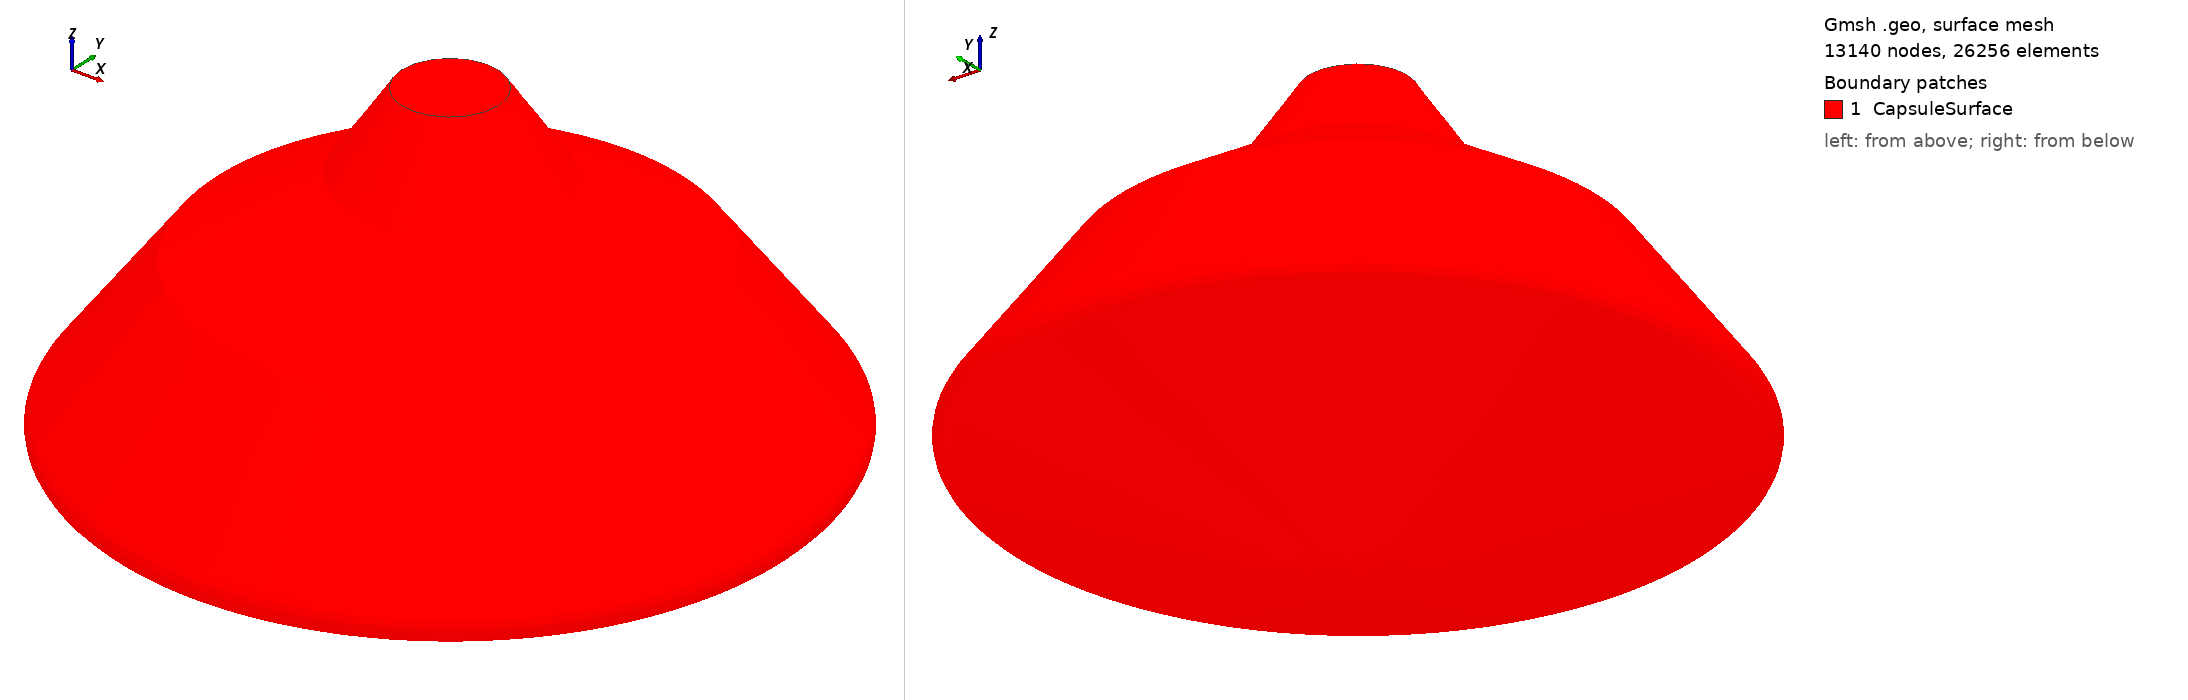

Gmsh geometry script, surface-meshed: 13140 nodes, 26256 surface elements. Boundary patches (legend numbers): 1 CapsuleSurface. Left view from above one corner, right view from below the opposite corner. Legend entries are the model's physical surfaces. The drawing asked Gmsh for element sizes between 1% and 20% of the model's largest extent; the script's own settings can give other sizes.

=== capsule.geo (drawn) ===
// This is the mesh size
cl_capsule = 0.1;
cl_shoulder = 0.025;
//The top circle of the capsule is centered at (0, y=ya), with radius -xa,
//Point (xa, ya) is on the top circle, modify it to change the size of the capsule. 
//xa = -0.31142370413265841
xa = -0.31142370413265841;
//The position of the capsule
//zshift = -4.7487995381941190e+01;
zshift = 0.0;
za = -8.895 + zshift;
xb = -xa;


x4 = 2.25;
x3 = x4 - 1.012*Tan(36.9*Pi/180);
x2 = x3 - 0.506*Tan(59*Pi/180);
x1 = x2 - 0.5*Tan(33.95*Pi/180);

z1 = 0;
z2 = -0.5;
z3 = -0.5-0.506;
z4 = -0.5-0.506-1.012;
o_x = 0.0;
o_z = z4 - 2.25*Tan(20*Pi/180) + 0.5* 2.25/Cos(20*Pi/180);
nose_x_a = o_x + 1.125*Cos(-70*Pi/180);
nose_z_a = o_z + 1.125*Sin(-70*Pi/180);
nose_x_b = o_x + 1.125*Cos(-110*Pi/180);
nose_z_b = o_z + 1.125*Sin(-110*Pi/180);

Printf("o_z before scale is %g", o_z);
Printf("nose_z_b before scale is %g", nose_z_b);

shoulder_r = 0.125;
shoulder_theta = 73.1;
shoulder_h = shoulder_r/Sin(shoulder_theta/2.0*Pi/180);
shoulder_l = shoulder_r/Tan(shoulder_theta/2.0*Pi/180);


scale = (xb - xa)/(2*x1);
Printf("scale is %g",scale);
x4 *= scale;
x3 *= scale;
x2 *= scale;
x1 *= scale;
z1 *= scale;
z2 *= scale;
z3 *= scale;
z4 *= scale;
o_x *= scale;
o_z *= scale;

nose_x_a *= scale;
nose_x_b *= scale;
nose_z_a *= scale;
nose_z_b *= scale;



Point(7) = {0 + xa + x1,0, 0 +za - z1,cl_capsule};
Point(8) = {x1 + xa + x1,0,z1 +za - z1,cl_capsule};
Point(9) = {x2 + xa + x1,0,z2 +za - z1,cl_capsule};
Point(10) = {x3 + xa + x1,0,z3 +za - z1,cl_capsule};
//right shoulder corner
Point(11) = {x4 + xa + x1 - shoulder_h*Cos((shoulder_theta/2.0 - 20.0)*Pi/180),0,z4 +za - z1 + shoulder_h*Sin((shoulder_theta/2.0 - 20.0)*Pi/180),cl_shoulder};
Point(12) = {x4 + xa + x1 - shoulder_l*Cos(53.1*Pi/180),0,z4 +za - z1 + shoulder_l*Sin(53.1*Pi/180),cl_shoulder};
Point(13) = {x4 + xa + x1 - shoulder_l*Cos(20.0*Pi/180),0,z4 +za - z1 - shoulder_l*Sin(20.0*Pi/180),cl_shoulder};

Point(14) = {o_x + xa + x1,0,o_z +za - z1,cl_capsule};
Point(15) = {nose_x_a + xa + x1,0,nose_z_a +za - z1,cl_capsule};

Point(16) = {o_x + xa + x1,0, o_z - 1.125 +za - z1,cl_capsule};


Printf("z_min is %g",nose_z_a +za - z1);

Printf("scale is %g", scale);

Printf("z_a - z_1 after scale is %g", za - z1);

Printf("o_z after scale is %g", o_z);

Printf("nose_z_b after scale is %g", nose_z_b);

//+
Line(1) = {7, 8};
//+
Line(2) = {8, 9};
//+
Line(3) = {9, 10};
//+
Line(4) = {10, 12};

//+
Circle(5) = {12, 11, 13};
//+
Line(6) = {13, 15};

//+
Circle(7) = {15, 14, 16};


//+
Extrude {{0, 0, 1}, {0, 0, 0}, Pi/2} {
  Line{1, 2, 3, 4, 5, 6, 7};
}

Extrude {{0, 0, 1}, {0, 0, 0}, Pi/2} {
  Line{8, 11, 15, 19, 23, 27, 31};
}

Extrude {{0, 0, 1}, {0, 0, 0}, Pi/2} {
  Line{34, 37, 41, 45, 49, 53, 57};
}


Extrude {{0, 0, 1}, {0, 0, 0}, Pi/2} {
  Line{60, 63, 67, 71, 75, 79, 83};
}



Physical Surface("CapsuleSurface") = {88, 62, 36, 10, 66, 40, 14, 92, 70, 44, 18, 96, 100, 74, 48, 22, 78, 52, 26, 104, 108, 30, 56, 82, 111, 33, 59, 85};
